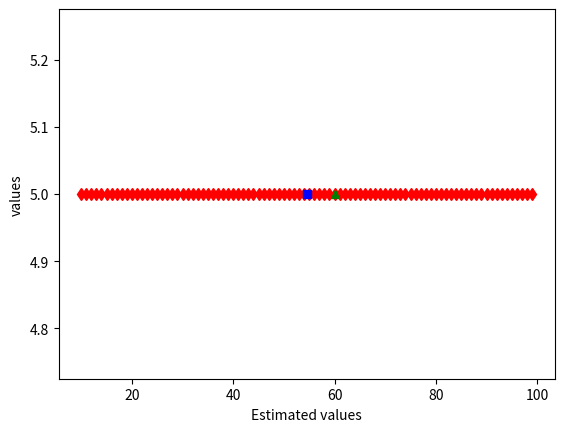

Write the Python code that produced this figure.

#This is a programme to demonstrate the accuracy of group opinion towards an expert opinion
#CROWD COMPUTING

from statistics import mean
n=[0]
sum=0
for i in range(112):
    
    n.append(i)
n.sort()
i=len(n)*0.1
i=int(i)
k=len(n)*0.9
k=int(k)
print(i)
print(k)
n=n[i:k]
messi=mean(n)
print(messi)
print(n)
import matplotlib.pyplot as vishnu
y=[]
for i in range(len(n)):
    y.append(5)
vishnu.plot(n,y,'rd')
vishnu.ylabel("values")
vishnu.xlabel("Estimated values")
vishnu.plot(60,5,'g^')  # RED dot is actual value
vishnu.plot(messi,5,'bs')   #Estimated value